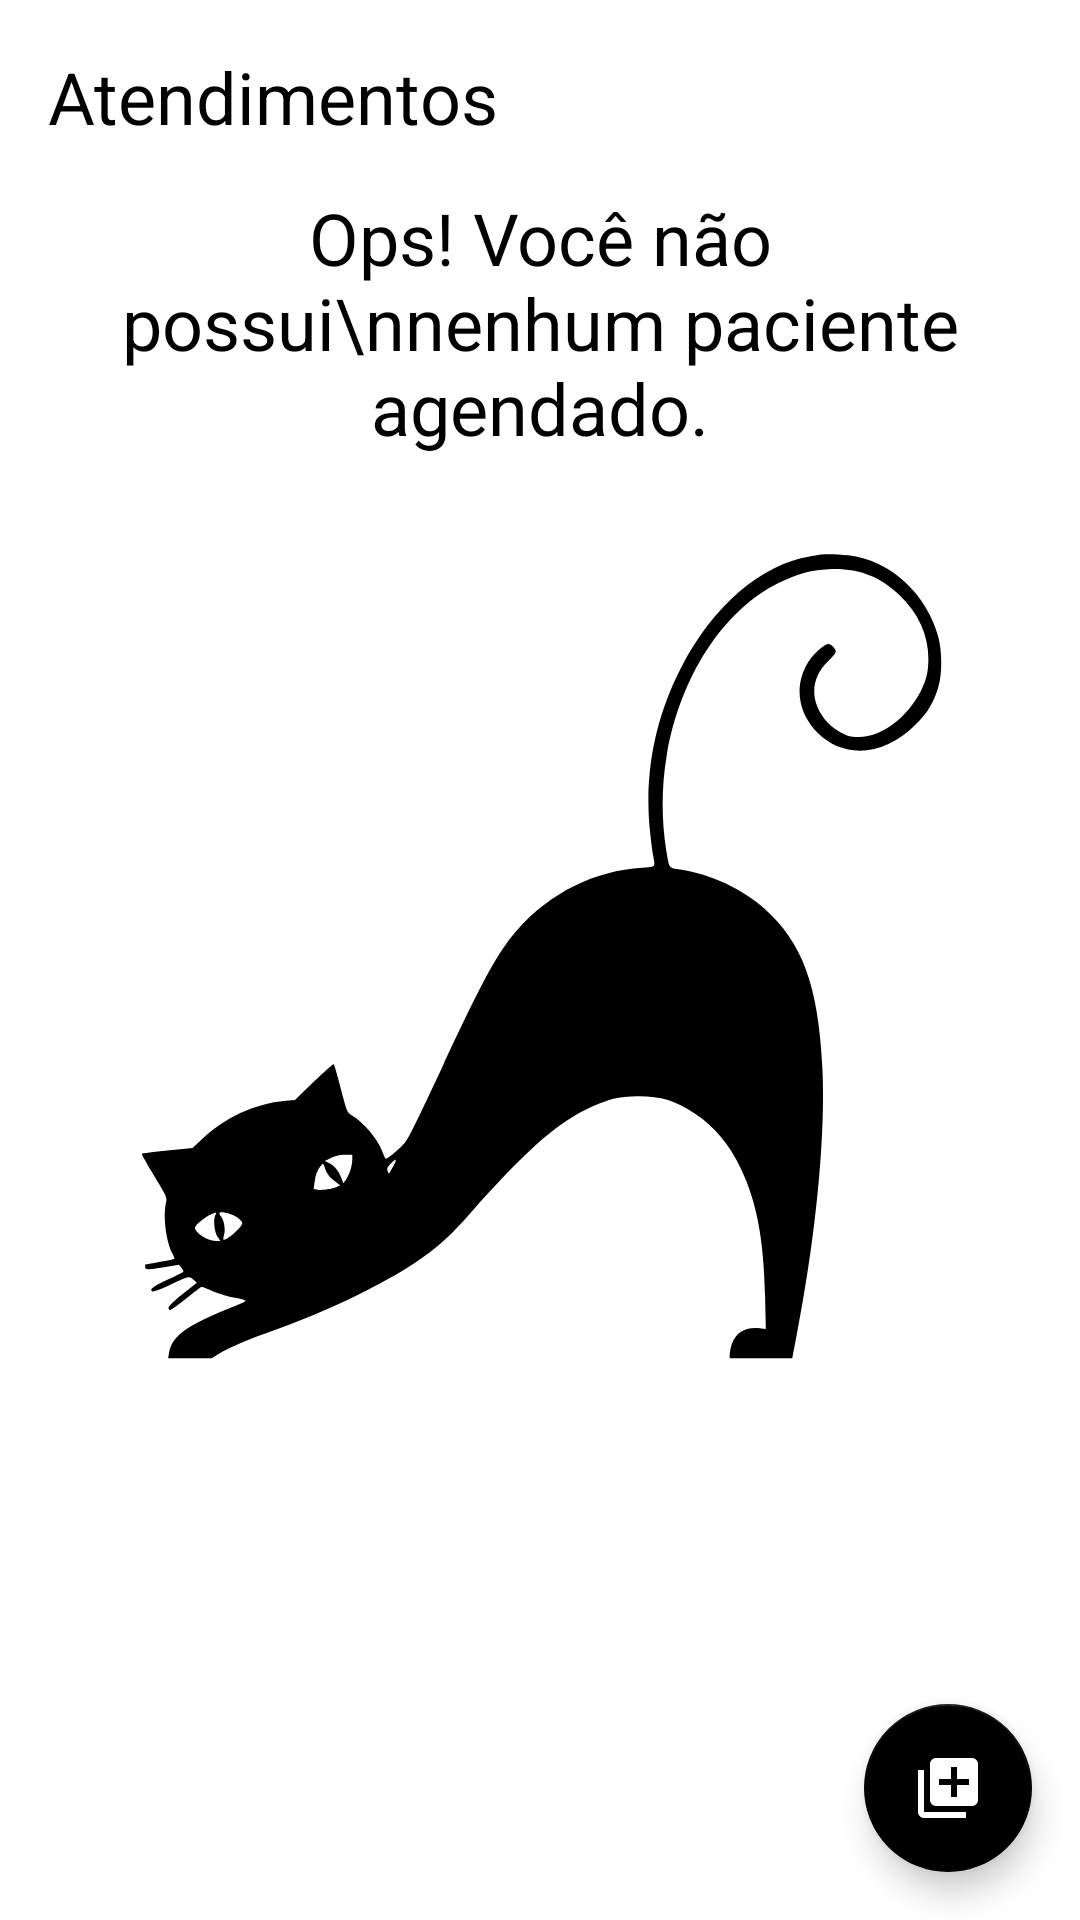

Android layout source for this screen:
<!-- AndroidManifest.xml: application theme Theme.MyTaskList -->
<!-- res/layout/activity_main.xml -->
<?xml version="1.0" encoding="utf-8"?>
<androidx.constraintlayout.widget.ConstraintLayout xmlns:android="http://schemas.android.com/apk/res/android"
    xmlns:app="http://schemas.android.com/apk/res-auto"
    xmlns:tools="http://schemas.android.com/tools"
    android:layout_width="match_parent"
    android:layout_height="match_parent"
    tools:context=".MainActivity">

    <TextView

        android:id="@+id/tv_title"
        android:layout_width="wrap_content"
        android:layout_height="wrap_content"
        android:text="Atendimentos"
        android:layout_margin="16dp"
        android:textColor="@color/black"
        android:textSize="24sp"
        app:layout_constraintTop_toTopOf="parent"
        app:layout_constraintStart_toStartOf="parent"
        />
    <include
        android:id="@+id/included"
        layout="@layout/empty_state"/>
    
    <androidx.recyclerview.widget.RecyclerView
        android:id="@+id/rv_tasks"
        app:layout_constraintTop_toBottomOf="@+id/tv_title"
        app:layout_constraintBottom_toTopOf="@+id/btnPlus"
        app:layoutManager="androidx.recyclerview.widget.LinearLayoutManager"
        tools:itemCount="8"
        tools:listitem="@layout/item_task"
        android:layout_marginTop="16dp"
        android:layout_marginBottom="16dp"
        android:layout_width="match_parent"
        android:layout_height="0dp"/>

    <com.google.android.material.floatingactionbutton.FloatingActionButton
        android:id="@+id/btnPlus"
        app:layout_constraintEnd_toEndOf="parent"
        app:layout_constraintBottom_toBottomOf="parent"
        android:layout_margin="16dp"
        app:srcCompat="@drawable/ic_add"
        android:layout_width="wrap_content"
        android:layout_height="wrap_content"
        android:contentDescription="@string/new_task" />

</androidx.constraintlayout.widget.ConstraintLayout>
<!-- res/layout/empty_state.xml (included above) -->
<?xml version="1.0" encoding="utf-8"?>
<androidx.constraintlayout.widget.ConstraintLayout xmlns:android="http://schemas.android.com/apk/res/android"
    xmlns:tools="http://schemas.android.com/tools"
    android:id="@+id/empty_state"
    android:layout_width="match_parent"
    android:layout_height="match_parent"
    android:layout_margin="16dp"
    xmlns:app="http://schemas.android.com/apk/res-auto">

    <TextView

        android:id="@+id/no_tasks_message"
        android:layout_width="0dp"
        android:layout_height="wrap_content"
        android:gravity="center"
        android:text="Ops! Você não possui\nnenhum paciente agendado."
        android:textColor="@color/black"
        android:textSize="24sp"
        app:layout_constraintBottom_toTopOf="@+id/cat_no_task"
        app:layout_constraintEnd_toEndOf="parent"
        app:layout_constraintHorizontal_bias="0.0"
        app:layout_constraintStart_toStartOf="parent"
        app:layout_constraintTop_toTopOf="parent"
        app:layout_constraintVertical_bias="0.832" />

    <androidx.appcompat.widget.AppCompatImageView
        android:id="@+id/cat_no_task"
        android:layout_width="370dp"
        android:layout_height="317dp"
        android:src="@drawable/ic_a_stretched_black_cat_"
        app:layout_constraintBottom_toBottomOf="parent"
        app:layout_constraintEnd_toEndOf="parent"
        app:layout_constraintStart_toStartOf="parent"
        app:layout_constraintTop_toTopOf="parent"
        app:layout_constraintTop_toBottomOf="@+id/no_tasks_message" />

</androidx.constraintlayout.widget.ConstraintLayout>
<!-- res/layout/item_task.xml (included above) -->
<?xml version="1.0" encoding="utf-8"?>
<androidx.constraintlayout.widget.ConstraintLayout xmlns:android="http://schemas.android.com/apk/res/android"
    android:layout_width="match_parent"
    android:layout_height="wrap_content"
    xmlns:app="http://schemas.android.com/apk/res-auto"
    xmlns:tools="http://schemas.android.com/tools">

    <TextView
        android:id="@+id/tv_quero_saber"
        android:textColor="@color/black"
        android:textSize="18sp"
        android:textStyle="bold"
        app:layout_constraintStart_toStartOf="parent"
        app:layout_constraintTop_toTopOf="parent"
        tools:text="Pq não é adicionado pelo usuario?"
        android:layout_width="wrap_content"
        android:layout_height="wrap_content"/>

    <TextView
        android:id="@+id/tv_date"
        android:layout_width="wrap_content"
        android:layout_height="wrap_content"
        android:textColor="@color/black"
        android:textSize="18sp"
        app:layout_constraintStart_toStartOf="@+id/tv_quero_saber"
        app:layout_constraintTop_toBottomOf="@+id/tv_quero_saber"
        tools:text="09/10/2021  10:00"/>

    <androidx.appcompat.widget.AppCompatImageView
        android:id="@+id/image_v"
        android:layout_width="36dp"
        android:layout_height="36dp"
        app:srcCompat="@drawable/ic_more"
        app:layout_constraintEnd_toEndOf="parent"
        app:layout_constraintTop_toTopOf="parent"
        app:layout_constraintBottom_toBottomOf="parent" />

</androidx.constraintlayout.widget.ConstraintLayout>
<!-- resources referenced by this layout -->
<resources>
  <!-- drawable ic_a_stretched_black_cat_: vector/xml drawable (drawable, 3274 chars, omitted) -->
  <!-- drawable ic_add (drawable) -->
  <vector android:height="24dp" android:tint="#21A195"
      android:viewportHeight="24" android:viewportWidth="24"
      android:width="24dp" xmlns:android="http://schemas.android.com/apk/res/android">
      <path android:fillColor="@android:color/white" android:pathData="M4,6L2,6v14c0,1.1 0.9,2 2,2h14v-2L4,20L4,6zM20,2L8,2c-1.1,0 -2,0.9 -2,2v12c0,1.1 0.9,2 2,2h12c1.1,0 2,-0.9 2,-2L22,4c0,-1.1 -0.9,-2 -2,-2zM19,11h-4v4h-2v-4L9,11L9,9h4L13,5h2v4h4v2z"/>
  </vector>
  <!-- drawable ic_more (drawable) -->
  <vector android:height="24dp" android:tint="#21A195"
      android:viewportHeight="24" android:viewportWidth="24"
      android:width="24dp" xmlns:android="http://schemas.android.com/apk/res/android">
      <path android:fillColor="@android:color/white" android:pathData="M12,8c1.1,0 2,-0.9 2,-2s-0.9,-2 -2,-2 -2,0.9 -2,2 0.9,2 2,2zM12,10c-1.1,0 -2,0.9 -2,2s0.9,2 2,2 2,-0.9 2,-2 -0.9,-2 -2,-2zM12,16c-1.1,0 -2,0.9 -2,2s0.9,2 2,2 2,-0.9 2,-2 -0.9,-2 -2,-2z"/>
  </vector>
  <string name="new_task">Nova Tarefa</string>
  <style name="Theme.MyTaskList" parent="Theme.MaterialComponents.DayNight.DarkActionBar">
         <item name="colorPrimary">#099393</item>
          <item name="colorPrimaryDark">@color/black</item>
  
          <item name="colorSecondary">@color/black</item>
          <item name="colorOnSecondary">@color/white</item>
  
      </style>
  <!-- not gathered from this repository: default colours our renderer supplied (Android Studio template values) -->
  <color name="black">#FF000000</color>
  <color name="white">#FFFFFFFF</color>
</resources>
